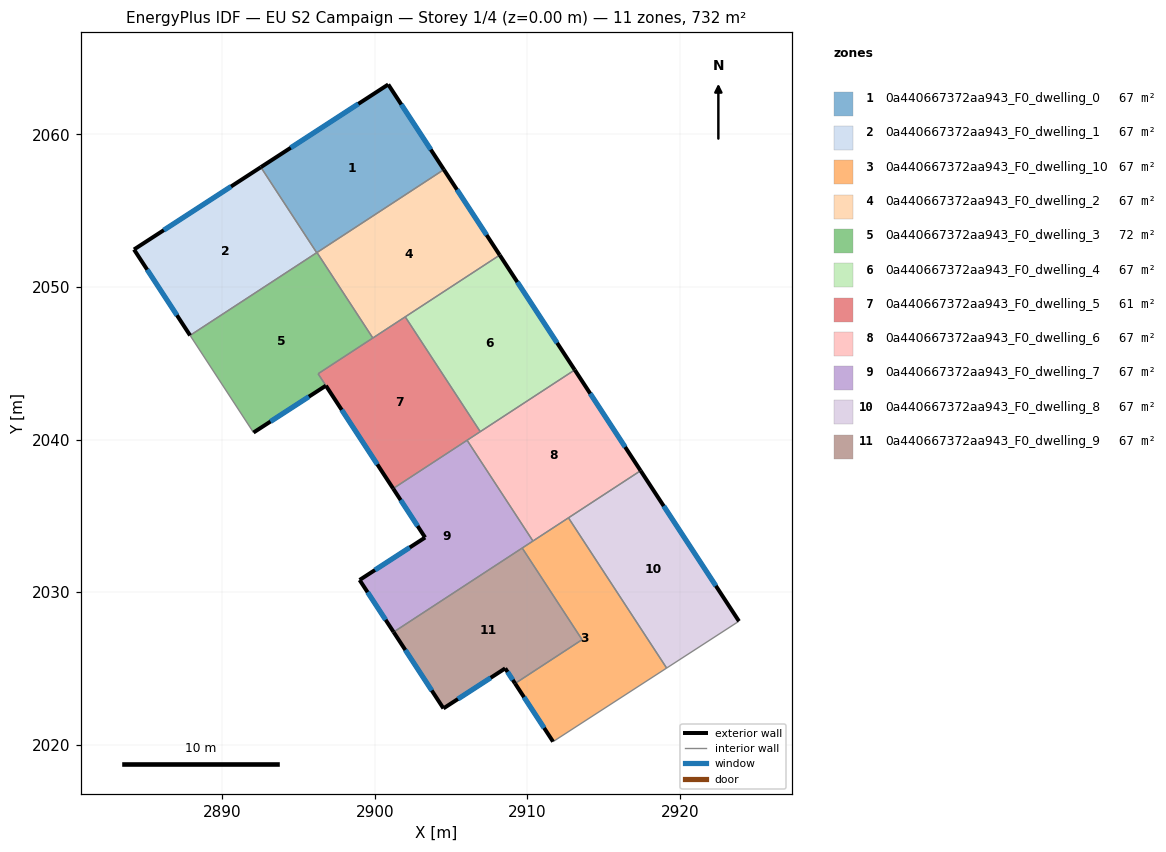
=== STOREY PLAN SPEC (per zone: floor XY polygon, exterior-wall plan segments, windows/doors) ===
zone 1: 0a440667372aa943_F0_dwelling_0  (66.6 m²)
  floor: (2900.89, 2063.28) (2904.53, 2057.70) (2896.20, 2052.25) (2892.53, 2057.86)
  exterior wall: (2900.89, 2063.28) – (2892.53, 2057.86)  [10.0 m]
    window: (2898.92, 2062.01) – (2894.49, 2059.13)  [8.4 m²]
  exterior wall: (2904.53, 2057.70) – (2900.89, 2063.28)  [6.7 m]
    window: (2903.68, 2059.01) – (2901.74, 2061.97)  [5.6 m²]
  interior walls: 3
zone 2: 0a440667372aa943_F0_dwelling_1  (66.6 m²)
  floor: (2892.53, 2057.86) (2896.20, 2052.25) (2887.89, 2046.83) (2884.22, 2052.46)
  exterior wall: (2892.53, 2057.86) – (2884.22, 2052.46)  [9.9 m]
    window: (2890.58, 2056.59) – (2886.17, 2053.73)  [8.4 m²]
  exterior wall: (2884.22, 2052.46) – (2887.89, 2046.83)  [6.7 m]
    window: (2885.08, 2051.14) – (2887.03, 2048.15)  [5.7 m²]
  interior walls: 2
zone 3: 0a440667372aa943_F0_dwelling_10  (66.6 m²)
  floor: (2912.70, 2034.87) (2919.14, 2025.01) (2911.69, 2020.19) (2909.20, 2024.00) (2913.60, 2026.88) (2909.67, 2032.88)
  exterior wall: (2909.20, 2024.00) – (2911.69, 2020.19)  [4.6 m]
    window: (2909.79, 2023.11) – (2911.11, 2021.09)  [3.8 m²]
  interior walls: 6
zone 4: 0a440667372aa943_F0_dwelling_2  (66.6 m²)
  floor: (2904.53, 2057.70) (2908.20, 2052.09) (2899.88, 2046.66) (2896.21, 2052.26)
  exterior wall: (2908.20, 2052.09) – (2904.53, 2057.70)  [6.7 m]
    window: (2907.34, 2053.41) – (2905.39, 2056.38)  [5.7 m²]
  interior walls: 4
zone 5: 0a440667372aa943_F0_dwelling_3  (71.8 m²)
  floor: (2896.21, 2052.26) (2899.88, 2046.66) (2896.29, 2044.31) (2896.80, 2043.53) (2892.05, 2040.46) (2887.89, 2046.83)
  exterior wall: (2892.05, 2040.46) – (2896.80, 2043.53)  [5.7 m]
    window: (2893.17, 2041.18) – (2895.68, 2042.81)  [4.8 m²]
  interior walls: 6
zone 6: 0a440667372aa943_F0_dwelling_4  (66.6 m²)
  floor: (2908.20, 2052.09) (2913.11, 2044.57) (2906.92, 2040.52) (2902.00, 2048.04)
  exterior wall: (2913.11, 2044.57) – (2908.20, 2052.09)  [9.0 m]
    window: (2911.96, 2046.33) – (2909.35, 2050.33)  [7.6 m²]
  interior walls: 3
zone 7: 0a440667372aa943_F0_dwelling_5  (61.4 m²)
  floor: (2902.00, 2048.04) (2906.92, 2040.52) (2901.21, 2036.78) (2896.29, 2044.31)
  exterior wall: (2896.80, 2043.53) – (2901.21, 2036.78)  [8.1 m]
    window: (2897.83, 2041.95) – (2900.17, 2038.37)  [6.8 m²]
  interior walls: 6
zone 8: 0a440667372aa943_F0_dwelling_6  (66.6 m²)
  floor: (2913.11, 2044.57) (2917.43, 2037.96) (2910.37, 2033.34) (2906.06, 2039.95)
  exterior wall: (2917.43, 2037.96) – (2913.11, 2044.57)  [7.9 m]
    window: (2916.42, 2039.51) – (2914.13, 2043.01)  [6.7 m²]
  interior walls: 5
zone 9: 0a440667372aa943_F0_dwelling_7  (66.6 m²)
  floor: (2906.06, 2039.95) (2910.37, 2033.34) (2901.24, 2027.38) (2899.01, 2030.79) (2903.30, 2033.58) (2901.21, 2036.78)
  exterior wall: (2903.30, 2033.58) – (2899.01, 2030.79)  [5.1 m]
    window: (2902.30, 2032.92) – (2900.02, 2031.44)  [4.3 m²]
  exterior wall: (2901.21, 2036.78) – (2903.30, 2033.58)  [3.8 m]
    window: (2901.70, 2036.03) – (2902.81, 2034.33)  [3.2 m²]
  exterior wall: (2899.01, 2030.79) – (2901.24, 2027.38)  [4.1 m]
    window: (2899.53, 2029.99) – (2900.71, 2028.18)  [3.4 m²]
  interior walls: 4
zone 10: 0a440667372aa943_F0_dwelling_8  (66.6 m²)
  floor: (2917.43, 2037.96) (2923.88, 2028.09) (2919.14, 2025.01) (2912.70, 2034.87)
  exterior wall: (2923.88, 2028.09) – (2917.43, 2037.96)  [11.8 m]
    window: (2922.37, 2030.40) – (2918.95, 2035.64)  [9.9 m²]
  interior walls: 3
zone 11: 0a440667372aa943_F0_dwelling_9  (66.6 m²)
  floor: (2909.67, 2032.88) (2913.60, 2026.88) (2909.20, 2024.00) (2908.55, 2025.00) (2904.51, 2022.37) (2901.24, 2027.38)
  exterior wall: (2901.24, 2027.38) – (2904.51, 2022.37)  [6.0 m]
    window: (2902.01, 2026.20) – (2903.74, 2023.55)  [5.0 m²]
  exterior wall: (2908.55, 2025.00) – (2909.20, 2024.00)  [1.2 m]
    window: (2908.71, 2024.76) – (2909.05, 2024.24)  [1.0 m²]
  exterior wall: (2904.51, 2022.37) – (2908.55, 2025.00)  [4.8 m]
    window: (2905.46, 2022.99) – (2907.60, 2024.38)  [4.1 m²]
  interior walls: 3

=== DERIVED (storey summary) ===
Building: EU S2 Campaign
Storey: 1 of 4  (floor level z = 0.00 m)
Storey gross floor area: 732.1 m²
Zones on this storey: 11
  - 0a440667372aa943_F0_dwelling_0: floor 66.6 m²; exterior wall 16.6 m (49.9 m²); 2 window(s) 14.0 m²; WWR 28.1%
  - 0a440667372aa943_F0_dwelling_1: floor 66.6 m²; exterior wall 16.6 m (49.9 m²); 2 window(s) 14.0 m²; WWR 28.1%
  - 0a440667372aa943_F0_dwelling_10: floor 66.6 m²; exterior wall 4.6 m (13.7 m²); 1 window(s) 3.8 m²; WWR 28.1%
  - 0a440667372aa943_F0_dwelling_2: floor 66.6 m²; exterior wall 6.7 m (20.1 m²); 1 window(s) 5.7 m²; WWR 28.1%
  - 0a440667372aa943_F0_dwelling_3: floor 71.8 m²; exterior wall 5.7 m (17.0 m²); 1 window(s) 4.8 m²; WWR 28.1%
  - 0a440667372aa943_F0_dwelling_4: floor 66.6 m²; exterior wall 9.0 m (27.0 m²); 1 window(s) 7.6 m²; WWR 28.1%
  - 0a440667372aa943_F0_dwelling_5: floor 61.4 m²; exterior wall 8.1 m (24.2 m²); 1 window(s) 6.8 m²; WWR 28.1%
  - 0a440667372aa943_F0_dwelling_6: floor 66.6 m²; exterior wall 7.9 m (23.7 m²); 1 window(s) 6.7 m²; WWR 28.1%
  - 0a440667372aa943_F0_dwelling_7: floor 66.6 m²; exterior wall 13.0 m (39.1 m²); 3 window(s) 11.0 m²; WWR 28.1%
  - 0a440667372aa943_F0_dwelling_8: floor 66.6 m²; exterior wall 11.8 m (35.4 m²); 1 window(s) 9.9 m²; WWR 28.1%
  - 0a440667372aa943_F0_dwelling_9: floor 66.6 m²; exterior wall 12.0 m (36.0 m²); 3 window(s) 10.1 m²; WWR 28.1%
Zone adjacency (shared interzone walls):
  - 0a440667372aa943_F0_dwelling_0 ↔ 0a440667372aa943_F0_dwelling_1
  - 0a440667372aa943_F0_dwelling_0 ↔ 0a440667372aa943_F0_dwelling_2
  - 0a440667372aa943_F0_dwelling_0 ↔ 0a440667372aa943_F0_dwelling_3
  - 0a440667372aa943_F0_dwelling_1 ↔ 0a440667372aa943_F0_dwelling_3
  - 0a440667372aa943_F0_dwelling_10 ↔ 0a440667372aa943_F0_dwelling_6
  - 0a440667372aa943_F0_dwelling_10 ↔ 0a440667372aa943_F0_dwelling_7
  - 0a440667372aa943_F0_dwelling_10 ↔ 0a440667372aa943_F0_dwelling_8
  - 0a440667372aa943_F0_dwelling_10 ↔ 0a440667372aa943_F0_dwelling_9
  - 0a440667372aa943_F0_dwelling_2 ↔ 0a440667372aa943_F0_dwelling_3
  - 0a440667372aa943_F0_dwelling_2 ↔ 0a440667372aa943_F0_dwelling_4
  - 0a440667372aa943_F0_dwelling_2 ↔ 0a440667372aa943_F0_dwelling_5
  - 0a440667372aa943_F0_dwelling_3 ↔ 0a440667372aa943_F0_dwelling_5
  - 0a440667372aa943_F0_dwelling_4 ↔ 0a440667372aa943_F0_dwelling_5
  - 0a440667372aa943_F0_dwelling_4 ↔ 0a440667372aa943_F0_dwelling_6
  - 0a440667372aa943_F0_dwelling_5 ↔ 0a440667372aa943_F0_dwelling_6
  - 0a440667372aa943_F0_dwelling_5 ↔ 0a440667372aa943_F0_dwelling_7
  - 0a440667372aa943_F0_dwelling_6 ↔ 0a440667372aa943_F0_dwelling_7
  - 0a440667372aa943_F0_dwelling_6 ↔ 0a440667372aa943_F0_dwelling_8
  - 0a440667372aa943_F0_dwelling_7 ↔ 0a440667372aa943_F0_dwelling_9